Run: headless pygame with SDL's dummy video driver; simulated clock (each Clock.tick advances the game by its frame time, no real sleeping); random seed 0; keys injected as events and as key.get_pressed() state; no mouse input.
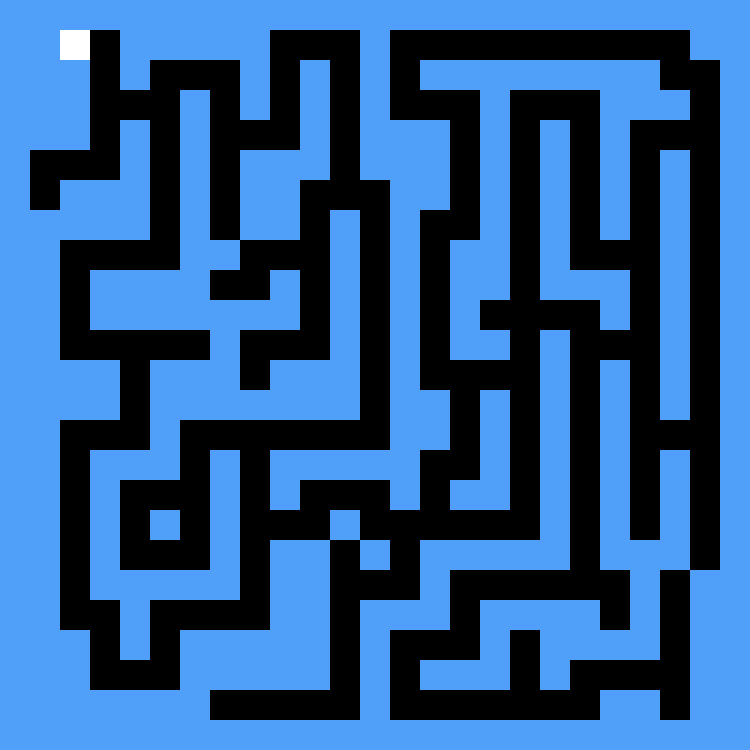
Frame 1 of 4 · flips 1–60 · no input
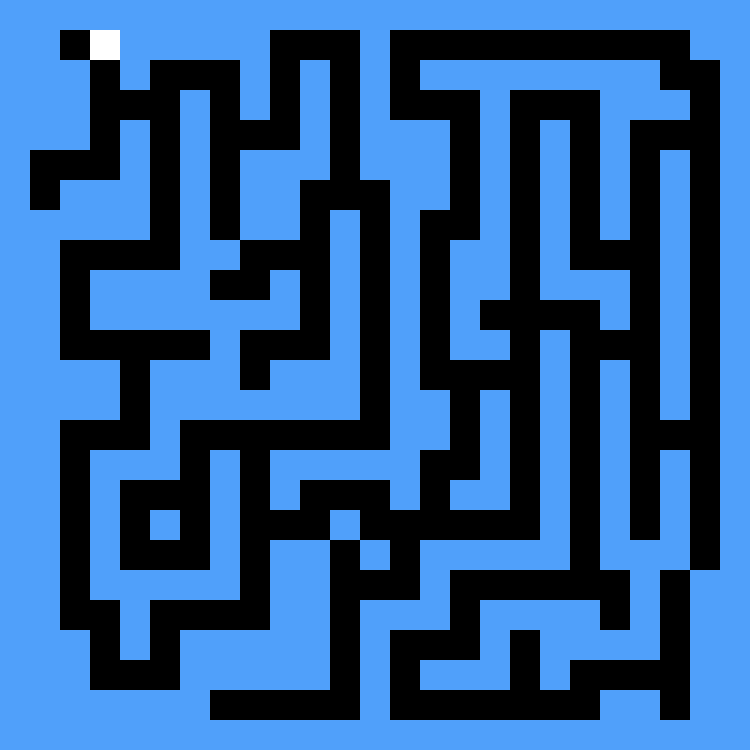
Frame 2 of 4 · flips 61–180 · tapped SPACE, RETURN · held RIGHT (→), D
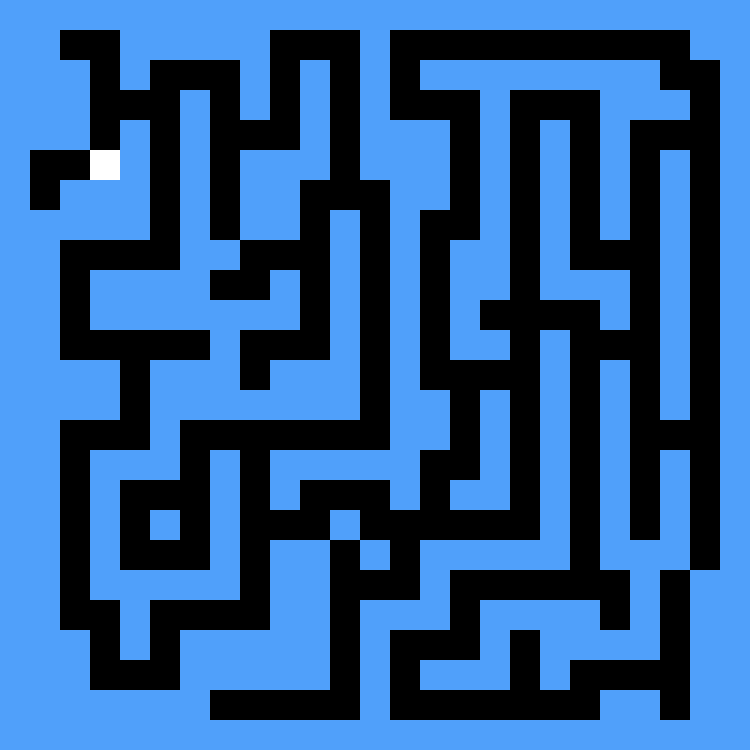
Frame 3 of 4 · flips 181–300 · held DOWN (↓), S
Frame 4 of 4 · flips 301–420 · held LEFT (←), A, UP (↑), W · screen same as frame 1, image omitted

The pygame program that drew these frames:

import pygame

pygame.init()

screen = pygame.display.set_mode((750, 750))
screen.fill("black")
pygame.display.set_caption("SARAS")
clock = pygame.time.Clock()

maze_size = 25
cell_size = 30
maze = [
    [1, 1, 1, 1, 1, 1, 1, 1, 1, 1, 1, 1, 1, 1, 1, 1, 1, 1, 1, 1, 1, 1, 1, 1, 1],
    [1, 1, 0, 0, 1, 1, 1, 1, 1, 0, 0, 0, 1, 0, 0, 0, 0, 0, 0, 0, 0, 0, 0, 1, 1],
    [1, 1, 1, 0, 1, 0, 0, 0, 1, 0, 1, 0, 1, 0, 1, 1, 1, 1, 1, 1, 1, 1, 0, 0, 1],
    [1, 1, 1, 0, 0, 0, 1, 0, 1, 0, 1, 0, 1, 0, 0, 0, 1, 0, 0, 0, 1, 1, 1, 0, 1],
    [1, 1, 1, 0, 1, 0, 1, 0, 0, 0, 1, 0, 1, 1, 1, 0, 1, 0, 1, 0, 1, 0, 0, 0, 1],
    [1, 0, 0, 0, 1, 0, 1, 0, 1, 1, 1, 0, 1, 1, 1, 0, 1, 0, 1, 0, 1, 0, 1, 0, 1],
    [1, 0, 1, 1, 1, 0, 1, 0, 1, 1, 0, 0, 0, 1, 1, 0, 1, 0, 1, 0, 1, 0, 1, 0, 1],
    [1, 1, 1, 1, 1, 0, 1, 0, 1, 1, 0, 1, 0, 1, 0, 0, 1, 0, 1, 0, 1, 0, 1, 0, 1],
    [1, 1, 0, 0, 0, 0, 1, 1, 0, 0, 0, 1, 0, 1, 0, 1, 1, 0, 1, 0, 0, 0, 1, 0, 1],
    [1, 1, 0, 1, 1, 1, 1, 0, 0, 1, 0, 1, 0, 1, 0, 1, 1, 0, 1, 1, 1, 0, 1, 0, 1],
    [1, 1, 0, 1, 1, 1, 1, 1, 1, 1, 0, 1, 0, 1, 0, 1, 0, 0, 0, 0, 1, 0, 1, 0, 1],
    [1, 1, 0, 0, 0, 0, 0, 1, 0, 0, 0, 1, 0, 1, 0, 1, 1, 0, 1, 0, 0, 0, 1, 0, 1],
    [1, 1, 1, 1, 0, 1, 1, 1, 0, 1, 1, 1, 0, 1, 0, 0, 0, 0, 1, 0, 1, 0, 1, 0, 1],
    [1, 1, 1, 1, 0, 1, 1, 1, 1, 1, 1, 1, 0, 1, 1, 0, 1, 0, 1, 0, 1, 0, 1, 0, 1],
    [1, 1, 0, 0, 0, 1, 0, 0, 0, 0, 0, 0, 0, 1, 1, 0, 1, 0, 1, 0, 1, 0, 0, 0, 1],
    [1, 1, 0, 1, 1, 1, 0, 1, 0, 1, 1, 1, 1, 1, 0, 0, 1, 0, 1, 0, 1, 0, 1, 0, 1],
    [1, 1, 0, 1, 0, 0, 0, 1, 0, 1, 0, 0, 0, 1, 0, 1, 1, 0, 1, 0, 1, 0, 1, 0, 1],
    [1, 1, 0, 1, 0, 1, 0, 1, 0, 0, 0, 1, 0, 0, 0, 0, 0, 0, 1, 0, 1, 0, 1, 0, 1],
    [1, 1, 0, 1, 0, 0, 0, 1, 0, 1, 1, 0, 1, 0, 1, 1, 1, 1, 1, 0, 1, 1, 1, 0, 1],
    [1, 1, 0, 1, 1, 1, 1, 1, 0, 1, 1, 0, 0, 0, 1, 0, 0, 0, 0, 0, 0, 1, 0, 1, 1],
    [1, 1, 0, 0, 1, 0, 0, 0, 0, 1, 1, 0, 1, 1, 1, 0, 1, 1, 1, 1, 0, 1, 0, 1, 1],
    [1, 1, 1, 0, 1, 0, 1, 1, 1, 1, 1, 0, 1, 0, 0, 0, 1, 0, 1, 1, 1, 1, 0, 1, 1],
    [1, 1, 1, 0, 0, 0, 1, 1, 1, 1, 1, 0, 1, 0, 1, 1, 1, 0, 1, 0, 0, 0, 0, 1, 1],
    [1, 1, 1, 1, 1, 1, 1, 0, 0, 0, 0, 0, 1, 0, 0, 0, 0, 0, 0, 0, 1, 1, 0, 1, 1],
    [1, 1, 1, 1, 1, 1, 1, 1, 1, 1, 1, 1, 1, 1, 1, 1, 1, 1, 1, 1, 1, 1, 1, 1, 1]
]

# sprite data
x = 60
y = 30
size_s = 30
velocity = 30

done = True
while done:
    for event in pygame.event.get():
        if event.type == pygame.QUIT:
            done = False
    keys = pygame.key.get_pressed()
    if keys[pygame.K_UP] or keys[pygame.K_w]:
        if maze[(y - velocity) // cell_size][x // cell_size] == 0:
            y -= velocity
    if keys[pygame.K_DOWN] or keys[pygame.K_s]:
        if maze[(y + velocity) // cell_size][x // cell_size] == 0:
            y += velocity
    if keys[pygame.K_LEFT] or keys[pygame.K_a]:
        if maze[y // cell_size][(x - velocity) // cell_size] == 0:
            x -= velocity
    if keys[pygame.K_RIGHT] or keys[pygame.K_d]:
        if maze[y // cell_size][(x + velocity) // cell_size] == 0:
            x += velocity
    screen.fill("black")
    for row in range(maze_size):
        for col in range(maze_size):
            if maze[row][col] == 1:
                # Draw a wall
                wall_x = col * cell_size
                wall_y = row * cell_size
                pygame.draw.rect(screen, (80, 160, 250), (wall_x, wall_y, cell_size, cell_size))
    pygame.draw.rect(screen, "white", (x, y, size_s, size_s))
    pygame.display.flip()
    clock.tick(15)
